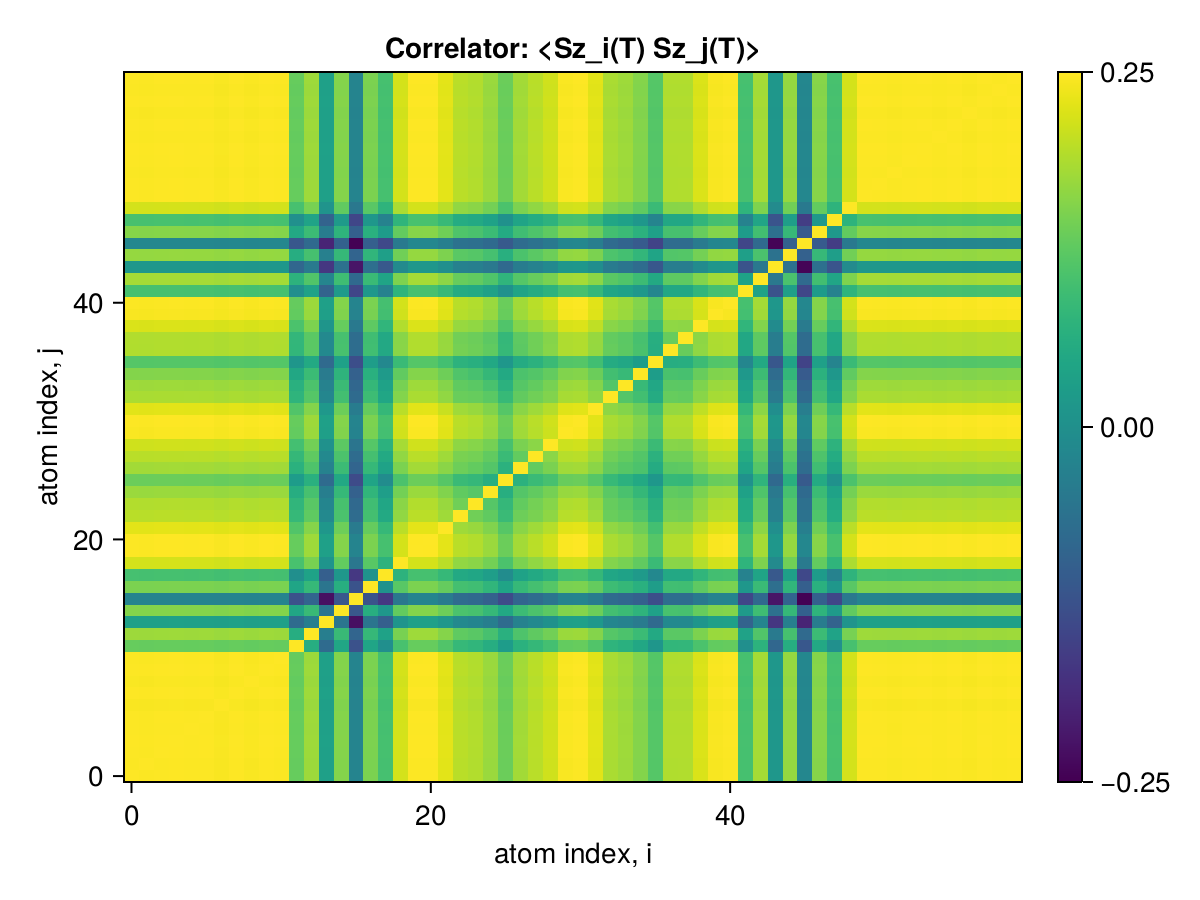

Source data for this figure (header and first rows):
x1, x2, x3, x4, x5, x6, x7, x8, x9, x10, x11, x12, x13, x14, x15, x16, x17, x18, x19, x20, x21, x22, x23, x24
0.25, 0.2497, 0.2499, 0.2499, 0.2498, 0.2499, 0.2494, 0.2499, 0.2495, 0.2499, 0.2497, 0.2314, 0.2385, 0.2157, 0.2354, 0.2063, 0.2343, 0.2266, 0.2449, 0.2499, 0.2499, 0.2467, 0.2418, 0.2409
0.2497, 0.25, 0.2497, 0.2498, 0.2497, 0.2498, 0.2493, 0.2498, 0.2494, 0.2498, 0.2496, 0.2313, 0.2384, 0.2156, 0.2353, 0.2062, 0.2342, 0.2265, 0.2448, 0.2498, 0.2498, 0.2466, 0.2417, 0.2408
0.2499, 0.2497, 0.25, 0.2499, 0.2498, 0.2499, 0.2494, 0.25, 0.2495, 0.2499, 0.2498, 0.2315, 0.2385, 0.2157, 0.2354, 0.2063, 0.2343, 0.2266, 0.2449, 0.2499, 0.2499, 0.2468, 0.2418, 0.241
0.2499, 0.2498, 0.2499, 0.25, 0.2499, 0.25, 0.2495, 0.25, 0.2496, 0.25, 0.2498, 0.2315, 0.2386, 0.2158, 0.2355, 0.2063, 0.2343, 0.2266, 0.245, 0.2499, 0.25, 0.2468, 0.2419, 0.241
0.2498, 0.2497, 0.2498, 0.2499, 0.25, 0.2499, 0.2494, 0.2499, 0.2495, 0.2499, 0.2497, 0.2314, 0.2385, 0.2157, 0.2354, 0.2062, 0.2343, 0.2265, 0.2449, 0.2499, 0.2499, 0.2467, 0.2418, 0.2409
0.2499, 0.2498, 0.2499, 0.25, 0.2499, 0.25, 0.2495, 0.25, 0.2495, 0.2499, 0.2498, 0.2315, 0.2385, 0.2157, 0.2355, 0.2063, 0.2343, 0.2266, 0.2449, 0.2499, 0.2499, 0.2468, 0.2418, 0.241
0.2494, 0.2493, 0.2494, 0.2495, 0.2494, 0.2495, 0.25, 0.2495, 0.2491, 0.2495, 0.2493, 0.231, 0.2381, 0.2153, 0.235, 0.2058, 0.2339, 0.2262, 0.2445, 0.2495, 0.2495, 0.2463, 0.2414, 0.2405
0.2499, 0.2498, 0.25, 0.25, 0.2499, 0.25, 0.2495, 0.25, 0.2496, 0.25, 0.2498, 0.2315, 0.2386, 0.2158, 0.2355, 0.2063, 0.2344, 0.2267, 0.245, 0.25, 0.25, 0.2468, 0.2419, 0.241
0.2495, 0.2494, 0.2495, 0.2496, 0.2495, 0.2495, 0.2491, 0.2496, 0.25, 0.2495, 0.2494, 0.2311, 0.2382, 0.2154, 0.2351, 0.2059, 0.2339, 0.2263, 0.2446, 0.2495, 0.2495, 0.2464, 0.2414, 0.2406
0.2499, 0.2498, 0.2499, 0.25, 0.2499, 0.2499, 0.2495, 0.25, 0.2495, 0.25, 0.2498, 0.2315, 0.2385, 0.2157, 0.2355, 0.2063, 0.2343, 0.2266, 0.245, 0.2499, 0.2499, 0.2468, 0.2418, 0.241
0.2497, 0.2496, 0.2498, 0.2498, 0.2497, 0.2498, 0.2493, 0.2498, 0.2494, 0.2498, 0.25, 0.2313, 0.2384, 0.2156, 0.2353, 0.2062, 0.2342, 0.2265, 0.2448, 0.2498, 0.2498, 0.2466, 0.2417, 0.2408
0.2314, 0.2313, 0.2315, 0.2315, 0.2314, 0.2315, 0.231, 0.2315, 0.2311, 0.2315, 0.2313, 0.25, 0.2201, 0.1981, 0.2175, 0.1906, 0.2171, 0.2101, 0.2269, 0.2315, 0.2315, 0.2284, 0.2237, 0.2227
0.2385, 0.2384, 0.2385, 0.2386, 0.2385, 0.2385, 0.2381, 0.2386, 0.2382, 0.2385, 0.2384, 0.2201, 0.25, 0.2043, 0.2243, 0.1961, 0.2237, 0.2161, 0.234, 0.2385, 0.2385, 0.2355, 0.2306, 0.2296
0.2157, 0.2156, 0.2157, 0.2158, 0.2157, 0.2157, 0.2153, 0.2158, 0.2154, 0.2157, 0.2156, 0.1981, 0.2043, 0.25, 0.2013, 0.1736, 0.2012, 0.1942, 0.2117, 0.2157, 0.2157, 0.2127, 0.2079, 0.2068
0.2354, 0.2353, 0.2354, 0.2355, 0.2354, 0.2355, 0.235, 0.2355, 0.2351, 0.2355, 0.2353, 0.2175, 0.2243, 0.2013, 0.25, 0.1918, 0.2204, 0.2124, 0.231, 0.2355, 0.2355, 0.2324, 0.2274, 0.2269
0.2063, 0.2062, 0.2063, 0.2063, 0.2062, 0.2063, 0.2058, 0.2063, 0.2059, 0.2063, 0.2062, 0.1906, 0.1961, 0.1736, 0.1918, 0.25, 0.1907, 0.1835, 0.2018, 0.2063, 0.2063, 0.2033, 0.1984, 0.1974
0.2343, 0.2342, 0.2343, 0.2343, 0.2343, 0.2343, 0.2339, 0.2344, 0.2339, 0.2343, 0.2342, 0.2171, 0.2237, 0.2012, 0.2204, 0.1907, 0.25, 0.211, 0.2296, 0.2343, 0.2343, 0.2313, 0.2264, 0.2256
0.2266, 0.2265, 0.2266, 0.2266, 0.2265, 0.2266, 0.2262, 0.2267, 0.2263, 0.2266, 0.2265, 0.2101, 0.2161, 0.1942, 0.2124, 0.1835, 0.211, 0.25, 0.2216, 0.2266, 0.2266, 0.2237, 0.2186, 0.2177
0.2449, 0.2448, 0.2449, 0.245, 0.2449, 0.2449, 0.2445, 0.245, 0.2446, 0.245, 0.2448, 0.2269, 0.234, 0.2117, 0.231, 0.2018, 0.2296, 0.2216, 0.25, 0.2449, 0.2449, 0.2419, 0.237, 0.2362
0.2499, 0.2498, 0.2499, 0.2499, 0.2499, 0.2499, 0.2495, 0.25, 0.2495, 0.2499, 0.2498, 0.2315, 0.2385, 0.2157, 0.2355, 0.2063, 0.2343, 0.2266, 0.2449, 0.25, 0.2499, 0.2468, 0.2418, 0.241
0.2499, 0.2498, 0.2499, 0.25, 0.2499, 0.2499, 0.2495, 0.25, 0.2495, 0.2499, 0.2498, 0.2315, 0.2385, 0.2157, 0.2355, 0.2063, 0.2343, 0.2266, 0.2449, 0.2499, 0.25, 0.2468, 0.2418, 0.241
0.2467, 0.2466, 0.2468, 0.2468, 0.2467, 0.2468, 0.2463, 0.2468, 0.2464, 0.2468, 0.2466, 0.2284, 0.2355, 0.2127, 0.2324, 0.2033, 0.2313, 0.2237, 0.2419, 0.2468, 0.2468, 0.25, 0.2387, 0.2378
0.2418, 0.2417, 0.2418, 0.2419, 0.2418, 0.2418, 0.2414, 0.2419, 0.2414, 0.2418, 0.2417, 0.2237, 0.2306, 0.2079, 0.2274, 0.1984, 0.2264, 0.2186, 0.237, 0.2418, 0.2418, 0.2387, 0.25, 0.2329
0.2409, 0.2408, 0.241, 0.241, 0.2409, 0.241, 0.2405, 0.241, 0.2406, 0.241, 0.2408, 0.2227, 0.2296, 0.2068, 0.2269, 0.1974, 0.2256, 0.2177, 0.2362, 0.241, 0.241, 0.2378, 0.2329, 0.25
0.238, 0.2379, 0.2381, 0.2381, 0.238, 0.2381, 0.2376, 0.2381, 0.2377, 0.2381, 0.2379, 0.2201, 0.2269, 0.2044, 0.2238, 0.195, 0.2227, 0.215, 0.2333, 0.2381, 0.2381, 0.2351, 0.2307, 0.2291
0.2321, 0.232, 0.2321, 0.2322, 0.2321, 0.2321, 0.2317, 0.2322, 0.2318, 0.2322, 0.232, 0.2141, 0.2208, 0.198, 0.2181, 0.1885, 0.217, 0.2089, 0.2275, 0.2321, 0.2321, 0.2292, 0.2244, 0.2235
0.2391, 0.239, 0.2391, 0.2392, 0.2391, 0.2391, 0.2387, 0.2392, 0.2388, 0.2391, 0.239, 0.2212, 0.228, 0.2055, 0.2249, 0.1962, 0.2237, 0.2163, 0.2343, 0.2391, 0.2391, 0.2361, 0.2325, 0.231
0.2417, 0.2416, 0.2418, 0.2418, 0.2417, 0.2418, 0.2413, 0.2418, 0.2414, 0.2418, 0.2416, 0.2236, 0.2305, 0.2079, 0.2276, 0.1985, 0.2265, 0.2186, 0.237, 0.2418, 0.2418, 0.2387, 0.2341, 0.2333
0.2443, 0.2442, 0.2444, 0.2444, 0.2443, 0.2444, 0.2439, 0.2444, 0.244, 0.2444, 0.2442, 0.2263, 0.2332, 0.2107, 0.2301, 0.2015, 0.229, 0.2215, 0.2395, 0.2444, 0.2444, 0.2413, 0.2367, 0.2357
0.2495, 0.2494, 0.2495, 0.2496, 0.2495, 0.2495, 0.2491, 0.2496, 0.2492, 0.2496, 0.2494, 0.2311, 0.2382, 0.2154, 0.2351, 0.206, 0.234, 0.2263, 0.2446, 0.2495, 0.2495, 0.2464, 0.2415, 0.2406
0.2499, 0.2497, 0.2499, 0.2499, 0.2498, 0.2499, 0.2494, 0.2499, 0.2495, 0.2499, 0.2498, 0.2314, 0.2385, 0.2157, 0.2354, 0.2063, 0.2343, 0.2266, 0.2449, 0.2499, 0.2499, 0.2468, 0.2418, 0.2409
0.2466, 0.2465, 0.2466, 0.2467, 0.2466, 0.2466, 0.2462, 0.2467, 0.2463, 0.2467, 0.2465, 0.2284, 0.2354, 0.2129, 0.2323, 0.2036, 0.2312, 0.2236, 0.2417, 0.2466, 0.2466, 0.2435, 0.2386, 0.2378
0.24, 0.2398, 0.24, 0.24, 0.2399, 0.24, 0.2395, 0.24, 0.2396, 0.24, 0.2399, 0.2222, 0.229, 0.207, 0.2262, 0.198, 0.2251, 0.2175, 0.2352, 0.24, 0.24, 0.237, 0.2319, 0.2314
0.2385, 0.2384, 0.2386, 0.2386, 0.2385, 0.2386, 0.2381, 0.2386, 0.2382, 0.2386, 0.2384, 0.2209, 0.2277, 0.2057, 0.2247, 0.1968, 0.2236, 0.2162, 0.2338, 0.2386, 0.2386, 0.2356, 0.2307, 0.2298
0.2354, 0.2352, 0.2354, 0.2354, 0.2353, 0.2354, 0.2349, 0.2354, 0.235, 0.2354, 0.2352, 0.218, 0.2247, 0.2033, 0.2222, 0.1951, 0.221, 0.2136, 0.2307, 0.2354, 0.2354, 0.2326, 0.2282, 0.2268
0.229, 0.2289, 0.2291, 0.2291, 0.229, 0.2291, 0.2286, 0.2291, 0.2287, 0.2291, 0.2289, 0.2121, 0.2186, 0.1976, 0.2158, 0.1894, 0.2147, 0.2078, 0.2244, 0.2291, 0.2291, 0.2262, 0.2218, 0.2208
0.2407, 0.2406, 0.2408, 0.2408, 0.2407, 0.2408, 0.2403, 0.2408, 0.2404, 0.2408, 0.2406, 0.223, 0.2298, 0.2078, 0.227, 0.1989, 0.2259, 0.2183, 0.236, 0.2408, 0.2408, 0.2379, 0.2334, 0.2326
0.2408, 0.2406, 0.2408, 0.2408, 0.2407, 0.2408, 0.2404, 0.2408, 0.2404, 0.2408, 0.2407, 0.223, 0.2298, 0.2078, 0.2268, 0.1989, 0.2257, 0.2184, 0.236, 0.2408, 0.2408, 0.2378, 0.2332, 0.2322
0.2457, 0.2455, 0.2457, 0.2457, 0.2456, 0.2457, 0.2452, 0.2457, 0.2453, 0.2457, 0.2455, 0.2275, 0.2345, 0.212, 0.2314, 0.2026, 0.2303, 0.2227, 0.2408, 0.2457, 0.2457, 0.2426, 0.2378, 0.2369
0.2494, 0.2492, 0.2494, 0.2494, 0.2493, 0.2494, 0.2489, 0.2494, 0.249, 0.2494, 0.2492, 0.231, 0.238, 0.2153, 0.235, 0.2059, 0.2338, 0.2261, 0.2444, 0.2494, 0.2494, 0.2463, 0.2413, 0.2405
0.2497, 0.2496, 0.2498, 0.2498, 0.2497, 0.2498, 0.2493, 0.2498, 0.2494, 0.2498, 0.2496, 0.2313, 0.2384, 0.2156, 0.2353, 0.2062, 0.2342, 0.2265, 0.2448, 0.2498, 0.2498, 0.2466, 0.2417, 0.2408
0.2267, 0.2266, 0.2267, 0.2268, 0.2267, 0.2268, 0.2263, 0.2268, 0.2264, 0.2268, 0.2266, 0.21, 0.2164, 0.1956, 0.2136, 0.1871, 0.2125, 0.2056, 0.2222, 0.2267, 0.2268, 0.2239, 0.2193, 0.2186
0.2394, 0.2392, 0.2394, 0.2394, 0.2393, 0.2394, 0.239, 0.2394, 0.239, 0.2394, 0.2393, 0.2217, 0.2285, 0.2066, 0.2255, 0.1975, 0.2244, 0.217, 0.2346, 0.2394, 0.2394, 0.2364, 0.2316, 0.2308
0.2126, 0.2125, 0.2127, 0.2127, 0.2126, 0.2127, 0.2123, 0.2127, 0.2123, 0.2127, 0.2125, 0.1969, 0.2029, 0.183, 0.2001, 0.1748, 0.1992, 0.1924, 0.2084, 0.2127, 0.2127, 0.2099, 0.2054, 0.2048
0.2375, 0.2374, 0.2375, 0.2376, 0.2375, 0.2375, 0.2371, 0.2376, 0.2372, 0.2376, 0.2374, 0.22, 0.2267, 0.2049, 0.2237, 0.196, 0.2227, 0.2153, 0.2328, 0.2375, 0.2375, 0.2346, 0.2298, 0.229
0.2072, 0.2071, 0.2073, 0.2073, 0.2072, 0.2073, 0.2069, 0.2073, 0.2069, 0.2073, 0.2071, 0.1919, 0.1977, 0.1785, 0.1951, 0.1706, 0.1942, 0.1876, 0.2031, 0.2073, 0.2073, 0.2046, 0.2003, 0.1997
0.2357, 0.2356, 0.2357, 0.2358, 0.2357, 0.2357, 0.2353, 0.2358, 0.2354, 0.2357, 0.2356, 0.2183, 0.225, 0.2035, 0.2221, 0.1946, 0.221, 0.2138, 0.231, 0.2357, 0.2357, 0.2328, 0.2281, 0.2273
0.2269, 0.2268, 0.2269, 0.227, 0.2269, 0.227, 0.2265, 0.227, 0.2266, 0.227, 0.2268, 0.2102, 0.2166, 0.1957, 0.2137, 0.1871, 0.2127, 0.2057, 0.2224, 0.227, 0.227, 0.2241, 0.2195, 0.2187
0.2449, 0.2448, 0.2449, 0.245, 0.2449, 0.2449, 0.2445, 0.245, 0.2446, 0.245, 0.2448, 0.2268, 0.2338, 0.2114, 0.2308, 0.2022, 0.2296, 0.2221, 0.2401, 0.2449, 0.2449, 0.2419, 0.237, 0.2362
0.2499, 0.2498, 0.2499, 0.25, 0.2499, 0.2499, 0.2495, 0.25, 0.2495, 0.2499, 0.2498, 0.2315, 0.2385, 0.2157, 0.2355, 0.2063, 0.2343, 0.2266, 0.2449, 0.2499, 0.2499, 0.2468, 0.2418, 0.241
0.2498, 0.2497, 0.2499, 0.2499, 0.2498, 0.2499, 0.2494, 0.2499, 0.2495, 0.2499, 0.2497, 0.2314, 0.2385, 0.2157, 0.2354, 0.2063, 0.2343, 0.2266, 0.2449, 0.2499, 0.2499, 0.2467, 0.2418, 0.2409
0.2496, 0.2495, 0.2497, 0.2497, 0.2496, 0.2497, 0.2492, 0.2497, 0.2493, 0.2497, 0.2495, 0.2312, 0.2383, 0.2155, 0.2352, 0.2061, 0.2341, 0.2264, 0.2447, 0.2497, 0.2497, 0.2465, 0.2416, 0.2407
0.2498, 0.2497, 0.2499, 0.2499, 0.2498, 0.2499, 0.2494, 0.2499, 0.2495, 0.2499, 0.2497, 0.2314, 0.2385, 0.2157, 0.2354, 0.2063, 0.2343, 0.2266, 0.2449, 0.2499, 0.2499, 0.2467, 0.2418, 0.2409
0.2499, 0.2498, 0.2499, 0.25, 0.2499, 0.25, 0.2495, 0.25, 0.2496, 0.25, 0.2498, 0.2315, 0.2386, 0.2158, 0.2355, 0.2063, 0.2344, 0.2266, 0.245, 0.25, 0.25, 0.2468, 0.2419, 0.241
0.2497, 0.2496, 0.2497, 0.2498, 0.2497, 0.2497, 0.2493, 0.2498, 0.2493, 0.2497, 0.2496, 0.2313, 0.2383, 0.2155, 0.2353, 0.2061, 0.2341, 0.2264, 0.2447, 0.2497, 0.2497, 0.2466, 0.2416, 0.2408
0.2499, 0.2498, 0.2499, 0.25, 0.2499, 0.2499, 0.2495, 0.25, 0.2495, 0.2499, 0.2498, 0.2315, 0.2385, 0.2157, 0.2355, 0.2063, 0.2343, 0.2266, 0.245, 0.2499, 0.2499, 0.2468, 0.2418, 0.241
0.2495, 0.2494, 0.2496, 0.2496, 0.2495, 0.2496, 0.2491, 0.2496, 0.2492, 0.2496, 0.2494, 0.2311, 0.2382, 0.2154, 0.2351, 0.206, 0.234, 0.2263, 0.2446, 0.2496, 0.2496, 0.2464, 0.2415, 0.2406
0.2499, 0.2498, 0.25, 0.25, 0.2499, 0.25, 0.2495, 0.25, 0.2496, 0.25, 0.2498, 0.2315, 0.2386, 0.2158, 0.2355, 0.2063, 0.2344, 0.2267, 0.245, 0.25, 0.25, 0.2468, 0.2419, 0.241
0.2497, 0.2496, 0.2497, 0.2497, 0.2497, 0.2497, 0.2492, 0.2498, 0.2493, 0.2497, 0.2496, 0.2313, 0.2383, 0.2155, 0.2353, 0.2061, 0.2341, 0.2264, 0.2447, 0.2497, 0.2497, 0.2466, 0.2416, 0.2408
0.2499, 0.2498, 0.2499, 0.25, 0.2499, 0.2499, 0.2495, 0.25, 0.2495, 0.2499, 0.2498, 0.2315, 0.2385, 0.2157, 0.2355, 0.2063, 0.2343, 0.2266, 0.245, 0.2499, 0.2499, 0.2468, 0.2418, 0.241
